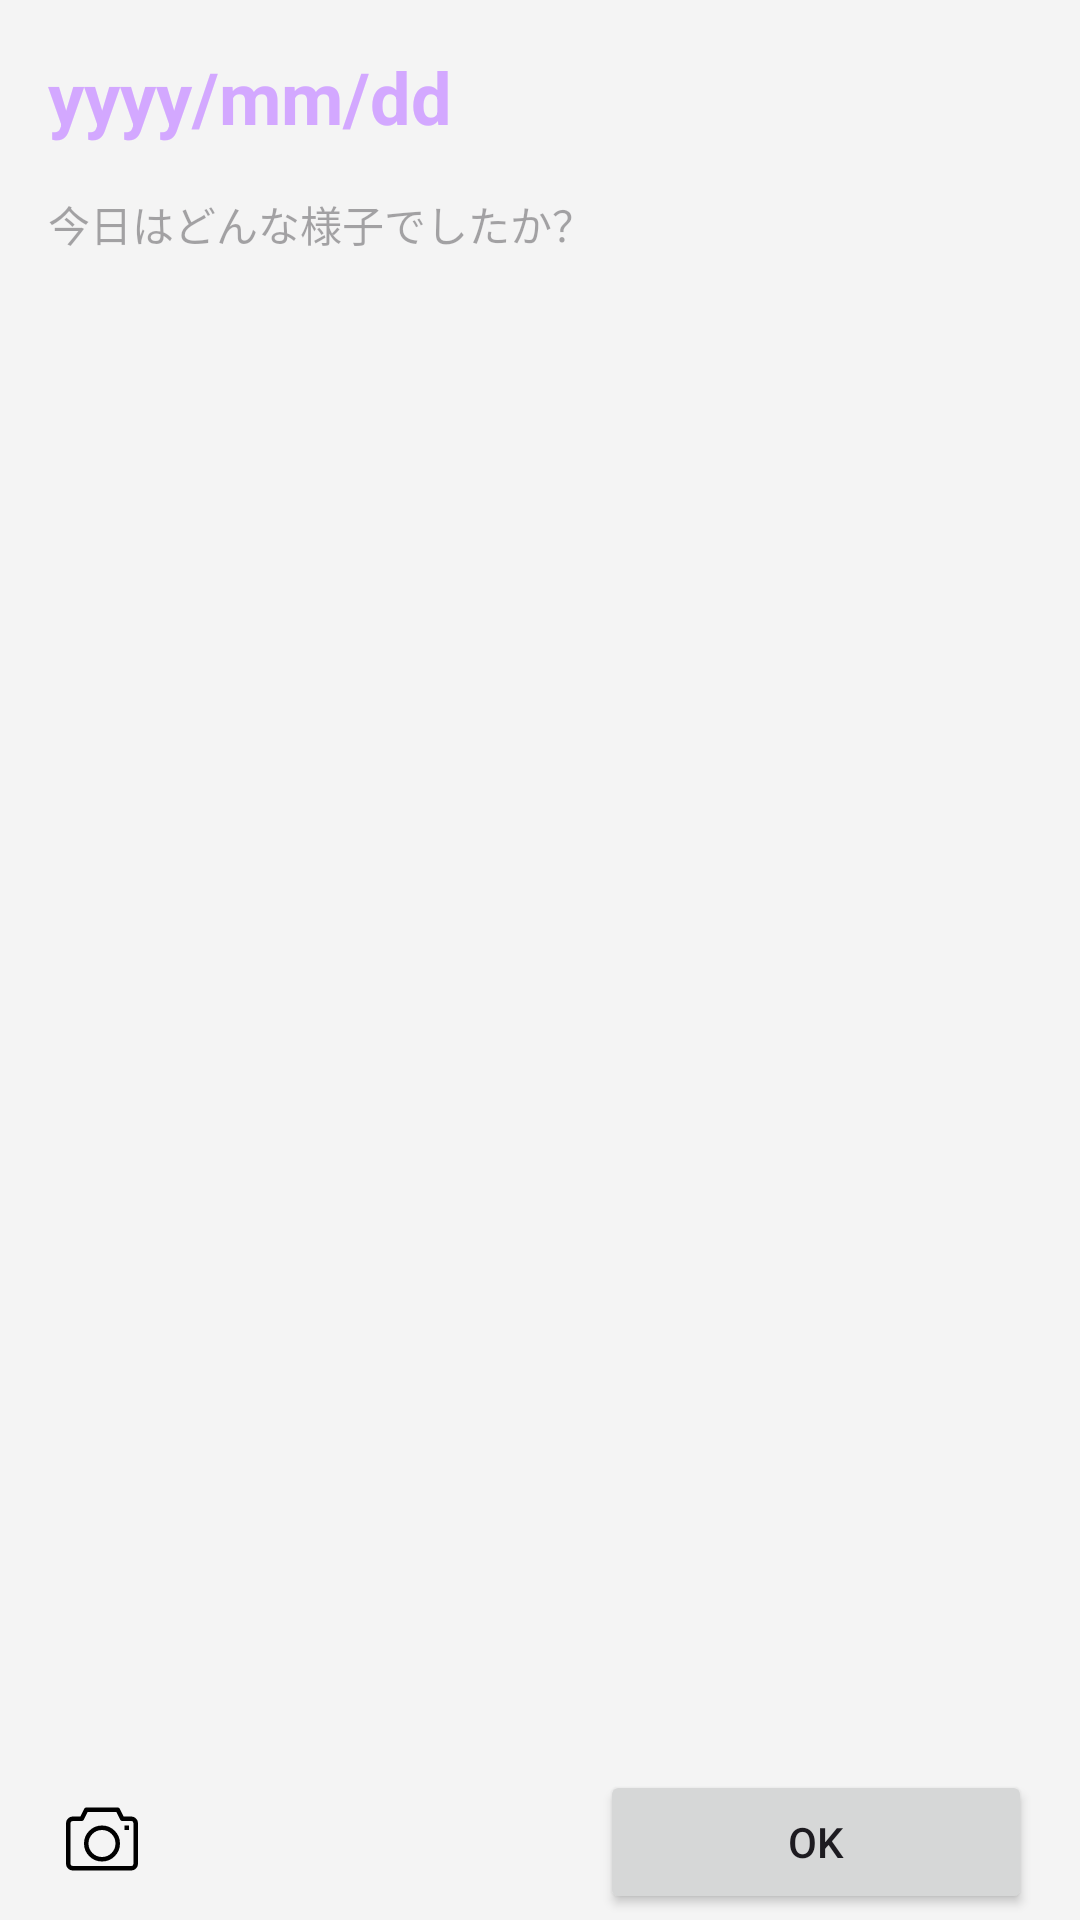

Android layout source for this screen:
<!-- AndroidManifest.xml: application theme Theme.UchinokoReco -->
<!-- res/layout/fragment_create_diary.xml -->
<?xml version="1.0" encoding="utf-8"?>
<RelativeLayout xmlns:android="http://schemas.android.com/apk/res/android"
    xmlns:tools="http://schemas.android.com/tools"
    android:layout_width="match_parent"
    android:layout_height="match_parent">

    <LinearLayout
        android:layout_above="@id/bottom"
        android:layout_height="fill_parent"
        android:layout_width="fill_parent"
        android:orientation="vertical"
        android:background="@color/baseBg">

        <TextView
            android:id="@+id/create_date_text"
            android:layout_width="match_parent"
            android:layout_height="wrap_content"
            android:layout_marginTop="16dp"
            android:layout_marginStart="16dp"
            android:layout_marginEnd="16dp"
            android:textColor="@color/colorAccent"
            android:textStyle="bold"
            android:textSize="24sp"
            android:text="@string/date"/>

        <EditText
            android:id="@+id/diary_edit_text"
            android:layout_width="match_parent"
            android:layout_height="match_parent"
            android:layout_marginTop="16dp"
            android:layout_marginStart="16dp"
            android:layout_marginEnd="16dp"
            android:gravity="top"
            android:textSize="14sp"
            android:hint="@string/diary"
            android:background="#00000000"
            android:maxLength="5000" />
    </LinearLayout>

    <LinearLayout
        android:id="@+id/bottom"
        android:layout_width="match_parent"
        android:layout_height="54dp"
        android:layout_alignParentBottom="true"
        android:background="@color/baseBg"
        android:orientation="horizontal">

        <ImageButton
            android:id="@+id/camera_button"
            android:layout_width="wrap_content"
            android:layout_height="match_parent"
            android:padding="0dp"
            android:layout_weight="1"
            android:background="@color/baseBg"
            android:src="@drawable/ic_camera" />

        <ImageButton
            android:id="@+id/gallery_button"
            android:layout_width="wrap_content"
            android:layout_height="match_parent"
            android:padding="0dp"
            android:layout_weight="1"
            android:background="@color/baseBg"
            android:src="@drawable/ic_gallery" />

        <Space
            android:layout_width="wrap_content"
            android:layout_height="match_parent"
            android:layout_weight="2"/>

        <Button
            android:id="@+id/ok_button"
            android:layout_width="100dp"
            android:layout_height="wrap_content"
            android:layout_marginTop="4dp"
            android:layout_marginEnd="16dp"
            android:layout_weight="1"
            android:text="OK" />

    </LinearLayout>

</RelativeLayout>
<!-- resources referenced by this layout -->
<resources>
  <color name="baseBg">#F4F4F4</color>
  <color name="colorAccent">#D3A8ff</color>
  <!-- drawable ic_camera (drawable) -->
  <vector xmlns:android="http://schemas.android.com/apk/res/android" android:height="24dp" android:viewportHeight="32" android:viewportWidth="32" android:width="24dp">
        
      <path android:fillColor="#00000000" android:pathData="M25,7l-2,-4H9L7,7H3C1.895,7 1,7.895 1,9v18c0,1.105 0.895,2 2,2h26c1.105,0 2,-0.895 2,-2V9c0,-1.105 -0.895,-2 -2,-2H25z" android:strokeColor="#000000" android:strokeLineJoin="round" android:strokeWidth="2"/>
        
      <path android:fillColor="#00000000" android:pathData="M28,11L26,11" android:strokeColor="#000000" android:strokeLineJoin="round" android:strokeWidth="2"/>
        
      <path android:fillColor="#00000000" android:pathData="M16,18m-7,0a7,7 0,1 1,14 0a7,7 0,1 1,-14 0" android:strokeColor="#000000" android:strokeLineJoin="round" android:strokeWidth="2"/>
      
  </vector>
  <string name="date">yyyy/mm/dd</string>
  <string name="diary">今日はどんな様子でしたか？</string>
  <style name="Theme.UchinokoReco" parent="Base.Theme.UchinokoReco" />
  <style name="Base.Theme.UchinokoReco" parent="Theme.Material3.DayNight.NoActionBar">
          
          <item name="android:windowSplashScreenBackground" tools:targetApi="S">@color/white</item>
          
          
          <item name="floatingActionButtonStyle">@style/FloatingActionButtonStyle</item>
      </style>
  <color name="white">#FFFFFFFF</color>
  <style name="FloatingActionButtonStyle" parent="Widget.Design.FloatingActionButton">
          <item name="shapeAppearanceOverlay">@style/FabShapeStyle</item>
      </style>
  <style name="FabShapeStyle" parent="ShapeAppearance.MaterialComponents.MediumComponent">
          <item name="cornerSize">50%</item>
      </style>
</resources>
